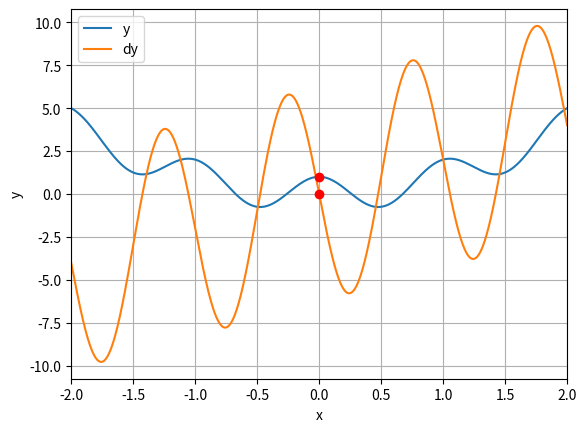
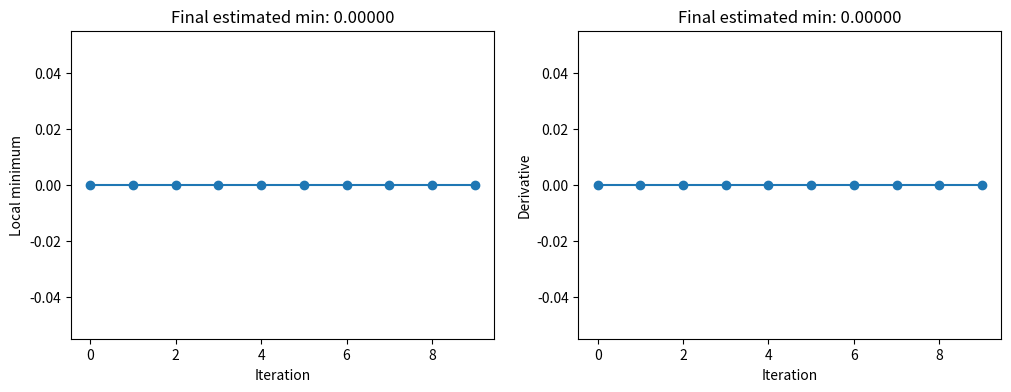

These figures' Python source, in order:
import numpy as np
import matplotlib.pyplot as plt
import math

# function to return values - it represents our model
def fx(x):
    return np.cos(2*np.pi*x) + x*x

# derivative
def deriv(x):
    return -2*np.pi*np.sin(2*np.pi*x) + 2*x

## x inputs
x = np.linspace(-2,2,2001)

### now try to find the min
localmin = np.array([0.0])
#localmin = np.random.choice(x,1)

# learning params
learning_rate = .03
training_epochs = 10

print(f'Starting with {localmin}')

for i in range(training_epochs):
    grad = deriv(localmin)
    localmin = localmin - learning_rate*grad
    #print(f'i={i:03} localmin={localmin}')

print(f'Ended with {localmin}')

# plot it
plt.plot(x,fx(x), x,deriv(x))
plt.plot(localmin, deriv(localmin), 'ro')
plt.plot(localmin, fx(localmin), 'ro')
plt.xlim(x[[0,-1]])
plt.grid()
plt.xlabel('x')
plt.ylabel('y')
plt.legend(['y', 'dy'])
#plt.show()
plt.savefig('gradient_1d_challenge')

# store all the parameters while we descend towards minimum
modelparams = np.zeros((training_epochs,2))
for i in range(training_epochs):
    grad = deriv(localmin)
    localmin = localmin - learning_rate*grad
    modelparams[i,0] = localmin[0]
    modelparams[i,1] = grad[0]

# plot
fig,ax = plt.subplots(1,2,figsize=(12,4))
for i in range(2):
    ax[i].plot(modelparams[:,i],'o-')
    ax[i].set_xlabel('Iteration')
    ax[i].set_title(f'Final estimated min: {localmin[0]:.5f}')

ax[0].set_ylabel('Local minimum')
ax[1].set_ylabel('Derivative')
plt.savefig('gradient_1d_params_challenge')
